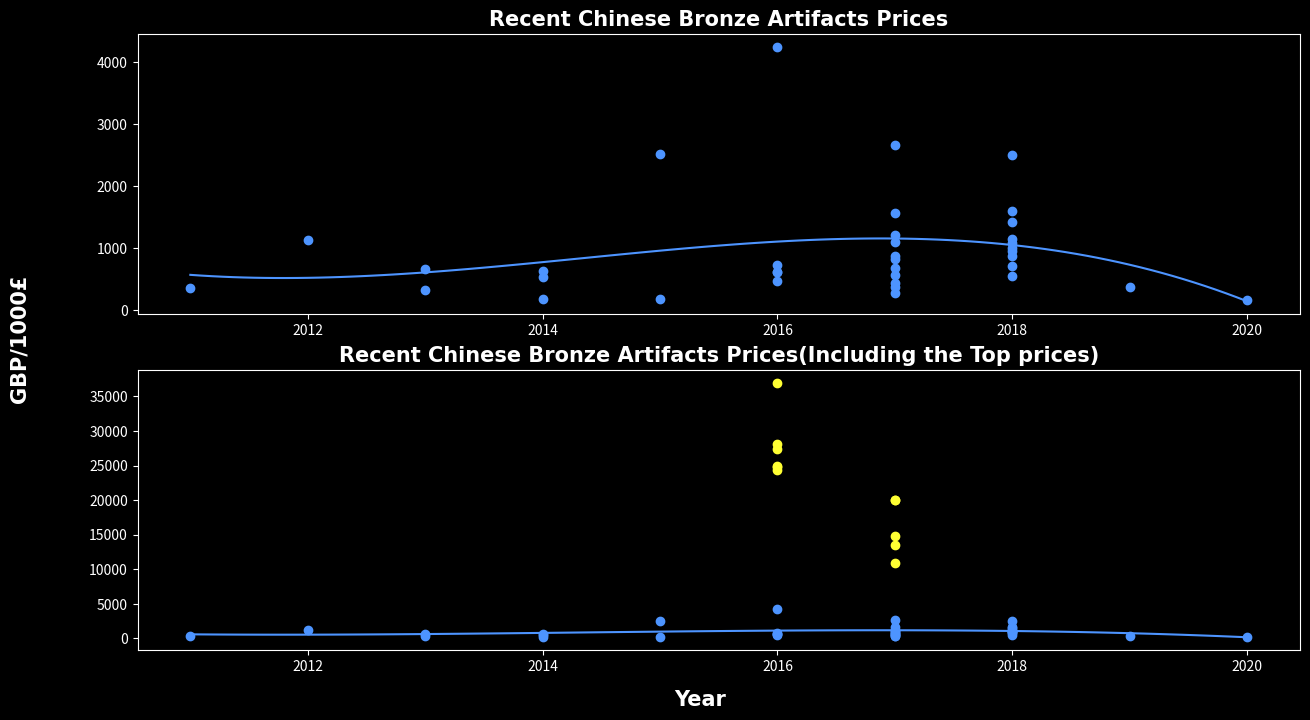

Reproduce this figure in Python.
import matplotlib.pyplot as plt
import numpy


def main():
    p1 = [2518.7, 664.2, 1135.3, 167.0, 267.1, 173.6, 327.2, 173.6, 535.0, 623.6, 365.3, 360.6, 2510.7, 1602.6, 1427.9, 1148.5, 1073.7, 1005.4, 949.6, 871.4, 717.7, 540.6, 560.9, 435.7, 363.4, 2670.9, 1564.0, 1215.3, 1095.1, 877.0, 670.3, 822.2, 614.4, 614.1, 460.1, 4255.0, 730.0]
    yr1 = [2015,2013,2012,2020,2017,2015,2013,2014,2014,2014,2019,2011,2018,2018,2018,2018,2018,2018,2018,2018,2018,2018,2017,2017,2017,2017,2017,2017,2017,2017,2017,2017,2016,2016,2016,2016,2016]

    p2 = [36990.0, 28190.0, 24340.0, 27451.85, 24977.86, 24735.1, 20018.82, 20018.82, 14750.0, 13570.0, 10896.0]
    yr2 = [2016,2016,2016,2016,2016,2016,2017,2017,2017,2017,2017]

    mymodel = numpy.poly1d(numpy.polyfit(yr1, p1, 3))
    myline = numpy.linspace(2011, 2020, 100)

    font = {'family' : 'normal',
            'weight' : 'bold',
            'size'   : 15,
            'color'  : 'white'}

    fig, ax = plt.subplots(2,1, figsize=(15,8),facecolor='black')

    plotting(ax,yr1,p1,yr2,p2,mymodel,myline,fig,font)

def plotting(ax,yr1,p1,yr2,p2,mymodel,myline,fig,font):

    ax[0].scatter(yr1,p1,label='Normal Price', color='#4d94ff')
    ax[0].plot(myline, mymodel(myline), color='#4d94ff')
    ax[1].scatter(yr1,p1,label='Normal Price', color='#4d94ff')
    ax[1].scatter(yr2,p2,label='Top price', color='#ffff33')
    ax[1].plot(myline, mymodel(myline), color='#4d94ff')

    for i in range(2):
        ax[i].spines['bottom'].set_color('white')
        ax[i].spines['top'].set_color('white')
        ax[i].spines['right'].set_color('white')
        ax[i].spines['left'].set_color('white')
        ax[i].tick_params(axis='x', colors='white')
        ax[i].tick_params(axis='y', colors='white')
        ax[i].set_facecolor("black")

    fig.text(0.04, 0.5, 'GBP/1000£', va='center', rotation='vertical', **font)
    fig.text(0.5, 0.04, 'Year', ha='center', **font)

    ax[0].set_title('Recent Chinese Bronze Artifacts Prices', **font)
    ax[1].set_title('Recent Chinese Bronze Artifacts Prices(Including the Top prices)', **font)

    plt.show()

if __name__ == '__main__':
    main()
